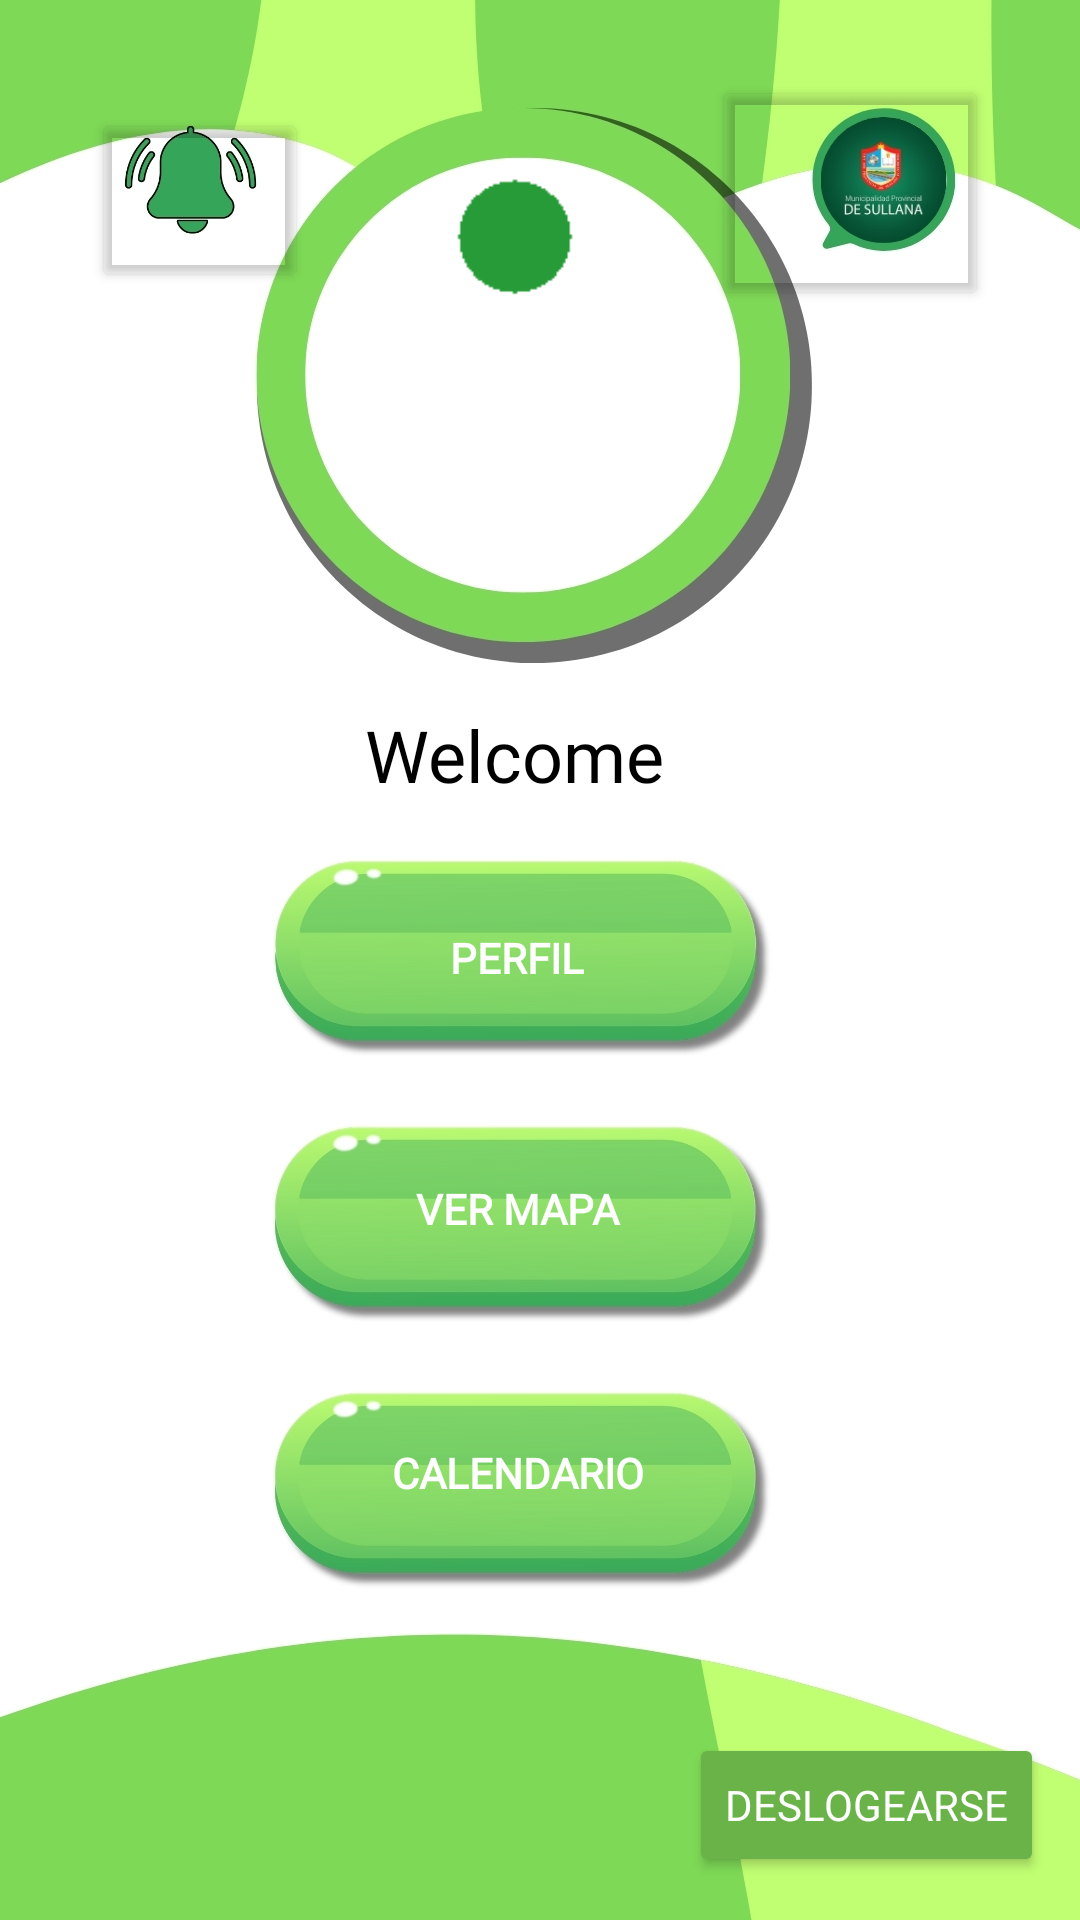

Android layout source for this screen:
<!-- AndroidManifest.xml: application theme Theme.ECOALERTA -->
<!-- res/layout/activity_user_ui.xml -->
<?xml version="1.0" encoding="utf-8"?>
<androidx.constraintlayout.widget.ConstraintLayout xmlns:android="http://schemas.android.com/apk/res/android"
    xmlns:app="http://schemas.android.com/apk/res-auto"
    xmlns:tools="http://schemas.android.com/tools"
    android:layout_width="match_parent"
    android:layout_height="match_parent"
    android:background="#7ED856"
    android:backgroundTint="#7ED856"
    tools:context=".Interfaces.UserUI">

    <ImageView
        android:id="@+id/imageView"
        android:layout_width="wrap_content"
        android:layout_height="wrap_content"
        android:scaleType="centerCrop"
        app:layout_constraintBottom_toBottomOf="parent"
        app:layout_constraintEnd_toEndOf="parent"
        app:layout_constraintHorizontal_bias="0.0"
        app:layout_constraintStart_toStartOf="parent"
        app:layout_constraintTop_toTopOf="parent"
        app:layout_constraintVertical_bias="0.0"
        app:srcCompat="@drawable/user_ui" />

    <TextView
        android:id="@+id/txtWelcome"
        android:layout_width="wrap_content"
        android:layout_height="wrap_content"
        android:fontFamily="@font/adlam_display"
        android:text="Welcome"
        android:textColor="#000000"
        android:textSize="24sp"
        app:layout_constraintBottom_toBottomOf="parent"
        app:layout_constraintEnd_toEndOf="parent"
        app:layout_constraintHorizontal_bias="0.467"
        app:layout_constraintStart_toStartOf="parent"
        app:layout_constraintTop_toTopOf="parent"
        app:layout_constraintVertical_bias="0.387" />

    <Button
        android:id="@+id/btnVerMapa"
        android:layout_width="207dp"
        android:layout_height="76dp"
        android:background="#00FFFFFF"
        android:fontFamily="@font/adlam_display"
        android:text="VER MAPA"
        android:textColor="#FFFFFF"
        android:textColorLink="#00FFFFFF"
        android:textStyle="bold"
        app:layout_constraintBottom_toBottomOf="parent"
        app:layout_constraintEnd_toEndOf="parent"
        app:layout_constraintHorizontal_bias="0.45"
        app:layout_constraintStart_toStartOf="@+id/imageView"
        app:layout_constraintTop_toTopOf="parent"
        app:layout_constraintVertical_bias="0.647" />

    <Button
        android:id="@+id/btnPerfil"
        android:layout_width="207dp"
        android:layout_height="76dp"
        android:background="#00FFFFFF"
        android:fontFamily="@font/adlam_display"
        android:text="PERFIL"
        android:textColor="#FFFFFF"
        android:textColorLink="#00FFFFFF"
        android:textStyle="bold"
        app:layout_constraintBottom_toBottomOf="parent"
        app:layout_constraintEnd_toEndOf="parent"
        app:layout_constraintHorizontal_bias="0.45"
        app:layout_constraintStart_toStartOf="@+id/imageView"
        app:layout_constraintTop_toTopOf="parent"
        app:layout_constraintVertical_bias="0.499" />

    <Button
        android:id="@+id/btnCalendario"
        android:layout_width="207dp"
        android:layout_height="76dp"
        android:background="#00FFFFFF"
        android:fontFamily="@font/adlam_display"
        android:text="CALENDARIO"
        android:textColor="#FFFFFF"
        android:textColorLink="#00FFFFFF"
        android:textStyle="bold"
        app:layout_constraintBottom_toBottomOf="parent"
        app:layout_constraintEnd_toEndOf="parent"
        app:layout_constraintHorizontal_bias="0.45"
        app:layout_constraintStart_toStartOf="@+id/imageView"
        app:layout_constraintTop_toTopOf="parent"
        app:layout_constraintVertical_bias="0.803" />

    <Button
        android:id="@+id/btnLogout"
        android:layout_width="wrap_content"
        android:layout_height="wrap_content"
        android:backgroundTint="#69B349"
        android:fontFamily="@font/adlam_display"
        android:text="Deslogearse"
        android:textColor="#FFFFFF"
        app:layout_constraintBottom_toBottomOf="parent"
        app:layout_constraintEnd_toEndOf="parent"
        app:layout_constraintHorizontal_bias="0.95"
        app:layout_constraintStart_toStartOf="parent"
        app:layout_constraintTop_toTopOf="parent"
        app:layout_constraintVertical_bias="0.976" />

    <ImageView
        android:id="@+id/imgvPerfil"
        android:layout_width="179dp"
        android:layout_height="180dp"
        android:layout_marginStart="7dp"
        android:layout_marginTop="9dp"
        android:layout_marginEnd="2dp"
        android:scaleType="centerCrop"
        app:layout_constraintBottom_toBottomOf="@+id/imageView"
        app:layout_constraintEnd_toEndOf="parent"
        app:layout_constraintHorizontal_bias="0.453"
        app:layout_constraintStart_toStartOf="parent"
        app:layout_constraintTop_toTopOf="@+id/imageView"
        app:layout_constraintVertical_bias="0.100000024" />

    
    <ImageView
        android:id="@+id/imgvLoading"
        android:layout_width="174dp"
        android:layout_height="146dp"
        android:src="@drawable/loadingperfil"
        android:visibility="visible"
        app:layout_constraintBottom_toBottomOf="parent"
        app:layout_constraintEnd_toEndOf="parent"
        app:layout_constraintHorizontal_bias="0.455"
        app:layout_constraintStart_toStartOf="parent"
        app:layout_constraintTop_toTopOf="parent"
        app:layout_constraintVertical_bias="0.092" />

    

    <Button
        android:id="@+id/btnReporte"
        android:layout_width="72dp"
        android:layout_height="61dp"
        android:backgroundTint="#00FFFFFF"
        app:layout_constraintBottom_toBottomOf="@+id/imageView"
        app:layout_constraintEnd_toEndOf="parent"
        app:layout_constraintHorizontal_bias="0.106"
        app:layout_constraintStart_toStartOf="parent"
        app:layout_constraintTop_toTopOf="parent"
        app:layout_constraintVertical_bias="0.063" />

    <Button
        android:id="@+id/btnContactoMuni"
        android:layout_width="92dp"
        android:layout_height="78dp"
        android:backgroundTint="#00FFFFFF"
        app:layout_constraintBottom_toBottomOf="@+id/imageView"
        app:layout_constraintEnd_toEndOf="parent"
        app:layout_constraintHorizontal_bias="0.885"
        app:layout_constraintStart_toStartOf="parent"
        app:layout_constraintTop_toTopOf="parent"
        app:layout_constraintVertical_bias="0.045" /> 




</androidx.constraintlayout.widget.ConstraintLayout>
<!-- resources referenced by this layout -->
<resources>
  <!-- drawable loadingperfil: gif bitmap (drawable, 45895 bytes) -->
  <!-- drawable user_ui: jpg bitmap (drawable, 335299 bytes) -->
  <style name="Theme.ECOALERTA" parent="Base.Theme.ECOALERTA" />
  <style name="Base.Theme.ECOALERTA" parent="Theme.Material3.DayNight.NoActionBar">
          
          
      </style>
</resources>
